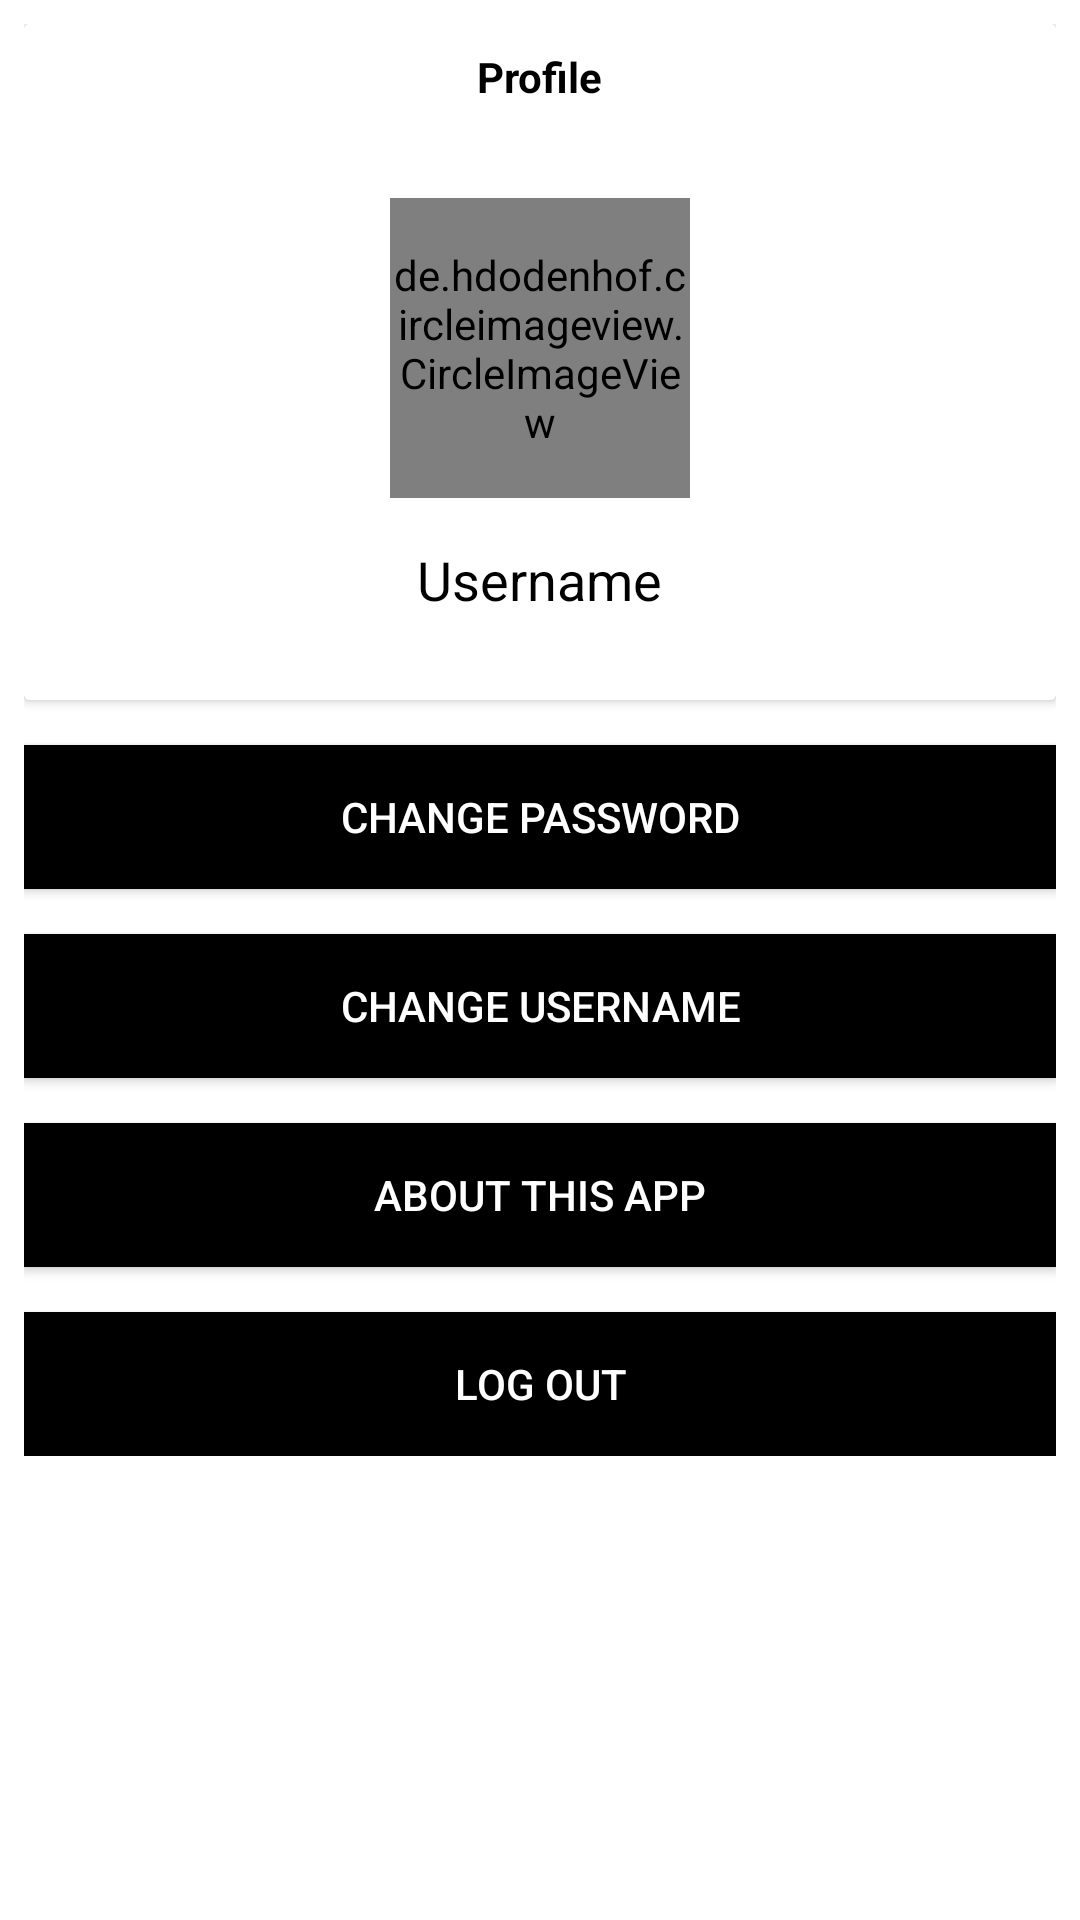

Android layout source for this screen:
<!-- AndroidManifest.xml: application theme AppTheme -->
<!-- res/layout/fragment_profile.xml -->
<?xml version="1.0" encoding="utf-8"?>
<RelativeLayout xmlns:android="http://schemas.android.com/apk/res/android"
    xmlns:tools="http://schemas.android.com/tools"
    android:layout_width="match_parent"
    android:layout_height="match_parent"
    android:background="@color/light"
    android:padding="8dp"
    tools:context=".Fragments.ProfileFragment">

    <androidx.cardview.widget.CardView
        android:id="@+id/card"
        android:layout_width="match_parent"
        android:layout_height="wrap_content">

        <RelativeLayout
            android:layout_width="match_parent"
            android:layout_height="wrap_content"
            android:background="#FFF"
            android:padding="8dp">

            <TextView
                android:layout_width="wrap_content"
                android:layout_height="wrap_content"
                android:layout_centerHorizontal="true"
                android:text="Profile"
                android:textColor="@color/dark"
                android:textStyle="bold"/>

            <de.hdodenhof.circleimageview.CircleImageView
                android:id="@+id/profile_image"
                android:layout_width="100dp"
                android:layout_height="100dp"
                android:layout_centerHorizontal="true"
                android:layout_marginTop="50dp"
                android:src="@drawable/ic_action_name"/>

            <ImageButton
                android:id="@+id/btn_edit_image"
                android:layout_width="wrap_content"
                android:layout_height="wrap_content"
                android:layout_toRightOf="@+id/profile_image"
                android:src="@drawable/ic_edit_black_24dp"
                android:background="@null"
                android:layout_marginTop="130dp"/>


            <TextView
                android:id="@+id/username"
                style="bold"
                android:layout_width="wrap_content"
                android:layout_height="wrap_content"
                android:layout_below="@id/profile_image"
                android:layout_centerHorizontal="true"
                android:layout_marginTop="15dp"
                android:layout_marginBottom="20dp"
                android:text="Username"
                android:textColor="@color/dark"
                android:textSize="18sp"/>
        </RelativeLayout>



    </androidx.cardview.widget.CardView>

    <LinearLayout
        android:layout_width="match_parent"
        android:layout_height="wrap_content"
        android:layout_below="@+id/card"
        android:orientation="vertical">

        <Button
            android:id="@+id/btn_changePassword"
            android:layout_width="match_parent"
            android:layout_height="wrap_content"
            android:layout_marginTop="15dp"
            android:background="@color/dark"
            android:text="Change Password"
            android:textColor="@color/light"/>

        <Button
            android:id="@+id/btn_changeUsername"
            android:layout_width="match_parent"
            android:layout_height="wrap_content"
            android:layout_marginTop="15dp"
            android:background="@color/dark"
            android:text="Change Username"
            android:textColor="@color/light"/>

        <Button
            android:id="@+id/btn_aboutApp"
            android:layout_width="match_parent"
            android:layout_height="wrap_content"
            android:layout_marginTop="15dp"
            android:background="@color/dark"
            android:text="About THIS APP"
            android:textColor="@color/light"/>

        <Button
            android:id="@+id/btn_logout"
            android:layout_width="match_parent"
            android:layout_height="wrap_content"
            android:layout_marginTop="15dp"
            android:background="@color/dark"
            android:text="LOG OUT"
            android:textColor="@color/light"/>

    </LinearLayout>

</RelativeLayout>
<!-- resources referenced by this layout -->
<resources>
  <color name="dark">#000000</color>
  <color name="light">#FFF</color>
  <style name="AppTheme" parent="Theme.AppCompat.DayNight.NoActionBar">
          
          <item name="colorPrimary">@color/colorPrimary</item>
          <item name="colorPrimaryDark">@color/colorPrimaryDark</item>
          <item name="colorAccent">@color/colorAccent</item>
      </style>
  <color name="colorPrimary">#000000</color>
  <color name="colorPrimaryDark">#000000</color>
  <color name="colorAccent">#000000</color>
</resources>
